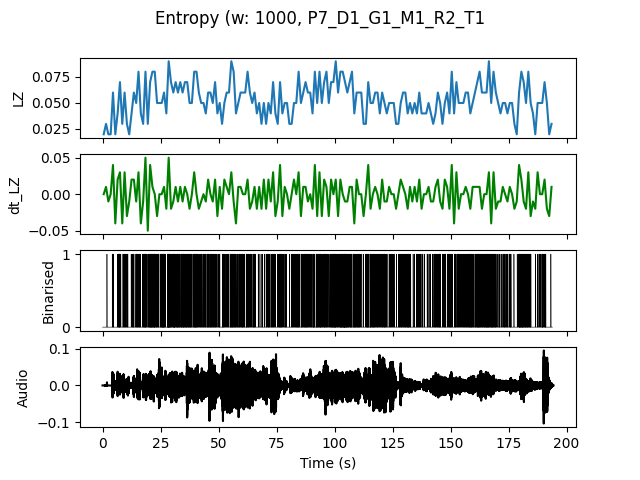

The table this chart was drawn from, first rows:
, t0, LZ, dt_LZ, IOI
0.0, 0.0, 0.01993, 0.0, 0.0
1.0, 1.0, 0.0299, 0.009966, 1.0
2.0, 2.0, 0.01993, -0.009966, 0.0
3.0, 3.0, 0.01993, 0.0, 0.0
4.0, 4.0, 0.05979, 0.03986, 0.3333
5.0, 5.0, 0.01993, -0.03986, 0.0
6.0, 6.0, 0.03986, 0.01993, 0.3333
7.0, 7.0, 0.06976, 0.0299, 0.25
8.0, 8.0, 0.0299, -0.03986, 1.0
9.0, 9.0, 0.05979, 0.0299, 0.25
10.0, 10.0, 0.0299, -0.0299, 0.3333
11.0, 11.0, 0.01993, -0.009966, 0.0
12.0, 12.0, 0.03986, 0.01993, 0.5
13.0, 13.0, 0.05979, 0.01993, 0.3333
14.0, 14.0, 0.04983, -0.009966, 0.3333
15.0, 15.0, 0.07973, 0.0299, 0.2
16.0, 16.0, 0.03986, -0.03986, 1.0
17.0, 17.0, 0.0299, -0.009966, 0.3333
18.0, 18.0, 0.07973, 0.04983, 0.1667
19.0, 19.0, 0.0299, -0.04983, 0.5
20.0, 20.0, 0.06976, 0.03986, 0.1667
21.0, 21.0, 0.07973, 0.009966, 0.2
22.0, 22.0, 0.07973, 0.0, 0.1667
23.0, 23.0, 0.04983, -0.0299, 0.2
24.0, 24.0, 0.04983, 0.0, 0.3333
25.0, 25.0, 0.04983, 0.0, 0.2
26.0, 26.0, 0.05979, 0.009966, 0.1667
27.0, 27.0, 0.03986, -0.01993, 1.0
28.0, 28.0, 0.08969, 0.04983, 0.1111
29.0, 29.0, 0.06976, -0.01993, 0.2
30.0, 30.0, 0.05979, -0.009966, 0.2
31.0, 31.0, 0.06976, 0.009966, 0.2
32.0, 32.0, 0.05979, -0.009966, 0.2
33.0, 33.0, 0.06976, 0.009966, 0.25
34.0, 34.0, 0.05979, -0.009966, 0.2
35.0, 35.0, 0.06976, 0.009966, 0.2
36.0, 36.0, 0.06976, 0.0, 0.2
37.0, 37.0, 0.04983, -0.01993, 0.2
38.0, 38.0, 0.04983, 0.0, 0.5
39.0, 39.0, 0.07973, 0.0299, 0.2
40.0, 40.0, 0.07973, 0.0, 0.2
41.0, 41.0, 0.05979, -0.01993, 0.3333
42.0, 42.0, 0.04983, -0.009966, 0.2
43.0, 43.0, 0.04983, 0.0, 0.25
44.0, 44.0, 0.03986, -0.009966, 0.5
45.0, 45.0, 0.05979, 0.01993, 0.25
46.0, 46.0, 0.05979, 0.0, 0.2
47.0, 47.0, 0.04983, -0.009966, 0.3333
48.0, 48.0, 0.06976, 0.01993, 0.25
49.0, 49.0, 0.03986, -0.0299, 0.5
50.0, 50.0, 0.04983, 0.009966, 0.3333
51.0, 51.0, 0.0299, -0.01993, 0.5
52.0, 52.0, 0.04983, 0.01993, 0.3333
53.0, 53.0, 0.05979, 0.009966, 0.3333
54.0, 54.0, 0.05979, 0.0, 0.5
55.0, 55.0, 0.08969, 0.0299, 0.1667
56.0, 56.0, 0.07973, -0.009966, 0.2
57.0, 57.0, 0.03986, -0.03986, 0.3333
58.0, 58.0, 0.04983, 0.009966, 0.3333
59.0, 59.0, 0.05979, 0.009966, 0.3333
... 134 more rows
